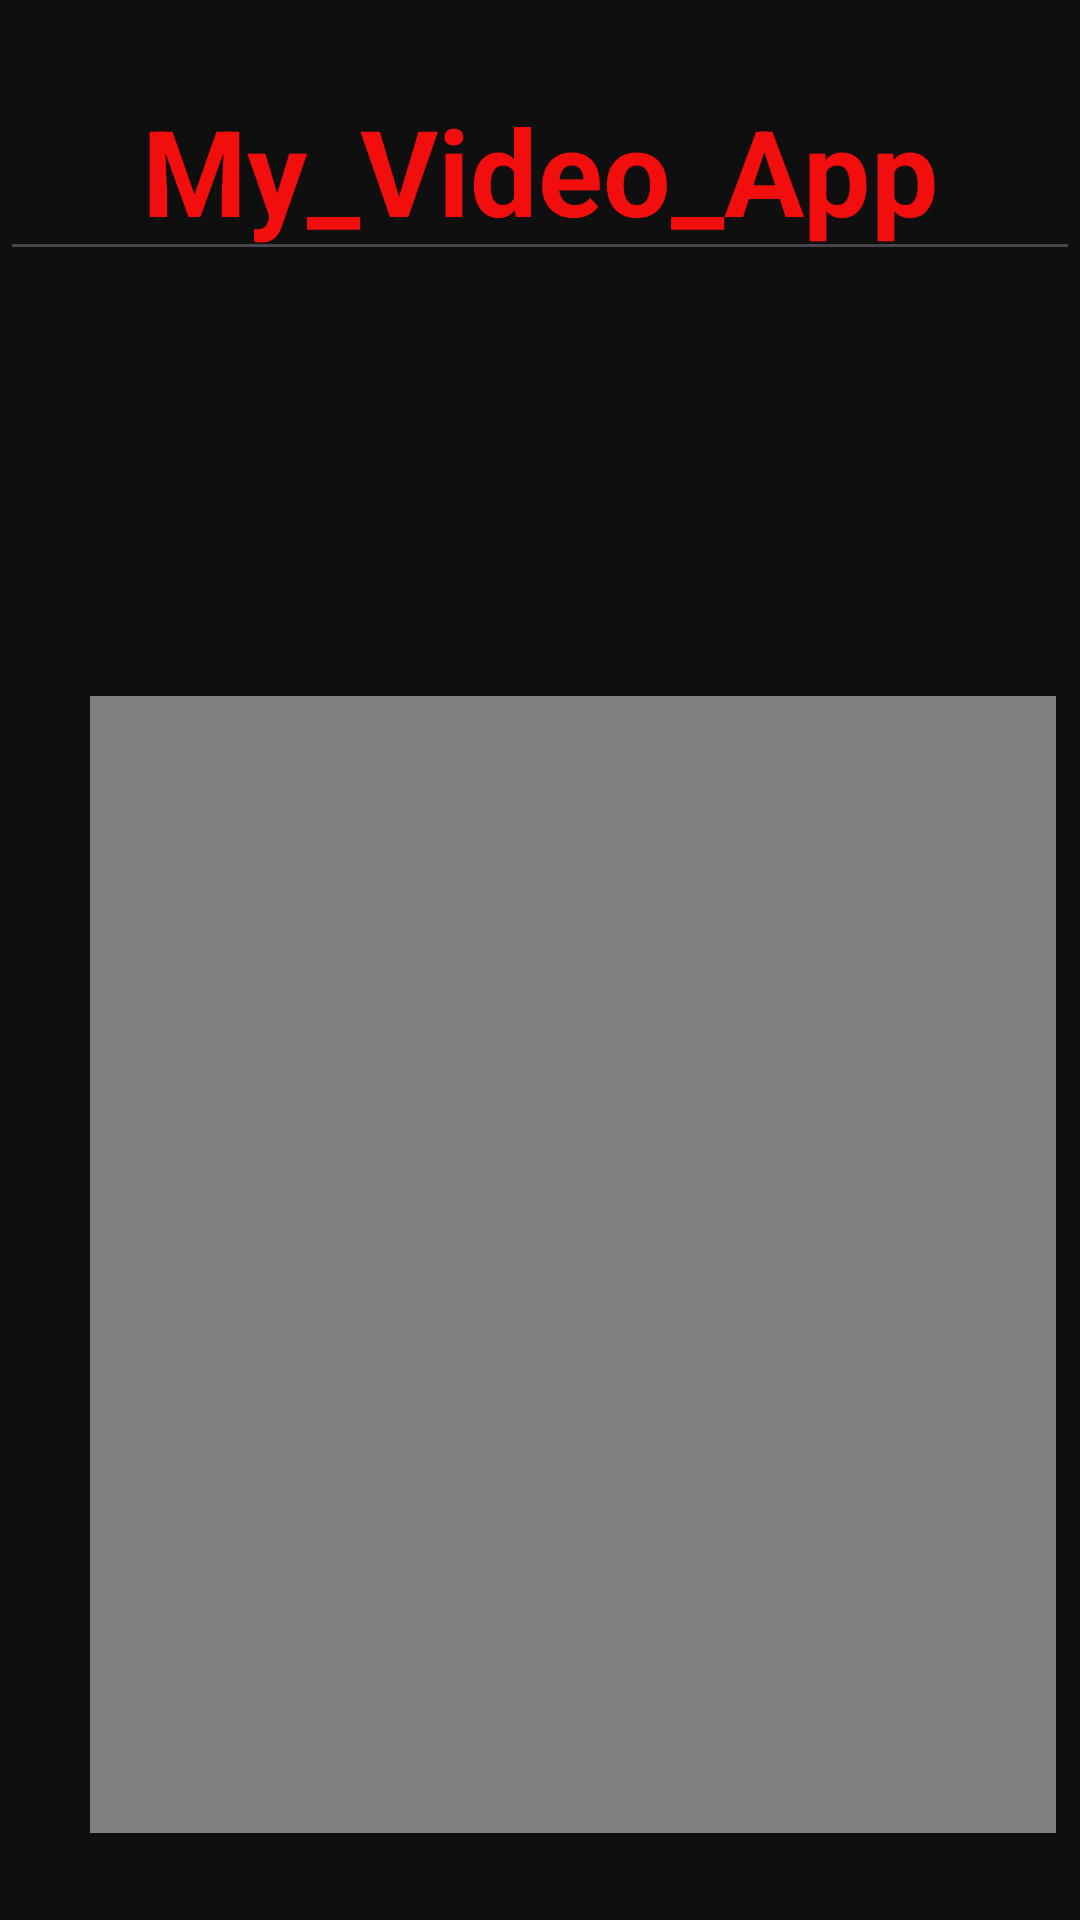

Produce the Android XML layout that renders to this screen, including the resource entries it uses.
<!-- AndroidManifest.xml: application theme Theme.MyvideoAplication -->
<!-- res/layout/activity_second.xml -->
<?xml version="1.0" encoding="utf-8"?>
<RelativeLayout xmlns:android="http://schemas.android.com/apk/res/android"
    xmlns:app="http://schemas.android.com/apk/res-auto"
    xmlns:tools="http://schemas.android.com/tools"
    android:layout_width="match_parent"
    android:layout_height="match_parent"
    tools:context=".SecondActivity"
    android:orientation="vertical"
    android:gravity="center"
    android:background="#100F0F"
    >

    <VideoView
        android:id="@+id/videoViewv"
        android:layout_width="322dp"
        android:layout_height="379dp"
        android:layout_alignParentTop="true"
        android:layout_marginStart="30dp"
        android:layout_marginTop="232dp" />

    <EditText
        android:id="@+id/editTextText"
        android:layout_width="wrap_content"
        android:layout_height="wrap_content"
        android:ems="10"
        android:textSize="40dp"
        android:textStyle="bold"
        android:textColor="#F30E0E"
        android:gravity="center"
        android:layout_marginTop="20dp"
        android:text="My_Video_App"/>

    <Button
        android:id="@+id/button1"
        android:layout_width="39dp"
        android:layout_height="31dp"
        android:layout_below="@id/videoViewv"
        android:layout_marginTop="20dp"
        android:foreground="@drawable/im"
        android:text="Next Video"
        android:layout_marginStart="220dp"/>
</RelativeLayout>
<!-- resources referenced by this layout -->
<resources>
  <!-- drawable im: jpg bitmap (drawable, 5520 bytes) -->
  <style name="Theme.MyvideoAplication" parent="Base.Theme.MyvideoAplication" />
  <style name="Base.Theme.MyvideoAplication" parent="Theme.Material3.DayNight.NoActionBar">
          
          
      </style>
</resources>
